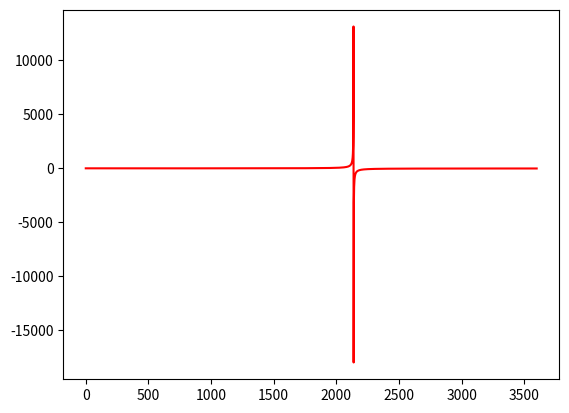

This chart was generated by the following Python code:
import numpy as np 
import matplotlib.pyplot as plt

def reconstruct_X_DLT(P1,P2,x1,x2):
    A = np.eye(4)
    A[0,:] = x1[0,0]*P1[2,:]-P1[0,:];
    A[1,:] = x1[1,0]*P1[2,:]-P1[1,:];
    A[2,:] = x2[0,0]*P2[2,:]-P2[0,:];
    A[3,:] = x2[1,0]*P2[2,:]-P2[1,:];
    u,w,vt = np.linalg.svd(A)
    X = vt[3,:].transpose()
    return X/X[3]

def project(P,X):
    x = np.matmul(P,X)
    x = x/x[2]
    return x

X = np.zeros([4,1])
X[0,0] = 2
X[1,0] = 2
X[2,0] = 22
X[3,0] = 1

P1 = np.zeros([3,4])
P1[0,0] = 1
P1[1,1] = 1
P1[2,2] = 1

x1 = project(P1,X)

R = np.zeros([3,3])
R[0,0] = 1
R[1,1] = 1
R[2,2] = 1

t = np.zeros([3,1])
t[2,0] = 2.0

P2 = np.zeros([3,4])
P2[0:3,0:3] = R
P2[0:3,3:4] = t

reconstructed_depth = []
for i in range(-1800,1800):
	delta = i*0.001	
	X_t = np.zeros(X.shape)
	X_t[1,0] = delta
	X2 = X + X_t
	x2 = project(P2,X2)
	X_re = reconstruct_X_DLT(P1,P2,x1,x2)
	reconstructed_depth.append(X_re[2])

plt.plot(reconstructed_depth,'r')
plt.show()


# In[ ]:



